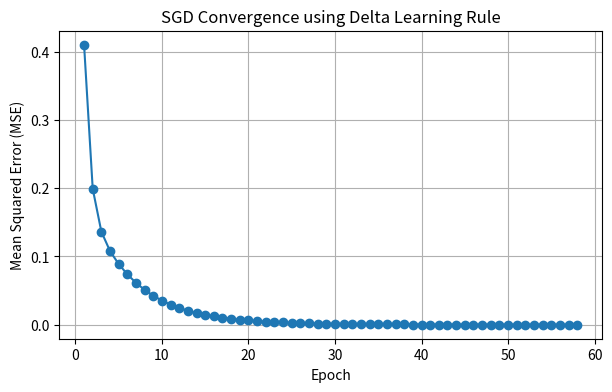

Generate this figure with matplotlib:
import numpy as np
import matplotlib.pyplot as plt

# ==========================================
# Input and Target
# ==========================================

X = np.array([
    [0, 0, 1],
    [0, 1, 1],
    [1, 0, 1],
    [1, 1, 1]
], dtype=float)

D = np.array([0, 0, 1, 1], dtype=float)


# ==========================================
# Initial Parameters
# ==========================================

# Initial weights
W = np.zeros(3)

# Learning rate
lr = 0.1

# Maximum number of epochs
max_epochs = 100

# Store error of each epoch
errors = []


# ==========================================
# SGD Delta Learning Rule
# ==========================================

for epoch in range(max_epochs):

    total_error = 0

    for i in range(len(X)):

        # Calculate output
        y = np.dot(W, X[i])

        # Calculate error
        e = D[i] - y

        # Delta rule weight update
        W = W + lr * e * X[i]

        # Squared error
        total_error += e ** 2

    # Mean Squared Error
    mse = total_error / len(X)

    errors.append(mse)

    # Check convergence
    if total_error < 0.0001:
        print("Converged at epoch:", epoch + 1)
        break


# ==========================================
# Final Weights
# ==========================================

print("\nFinal Weights:")
print(W)


# ==========================================
# Convergence Curve
# ==========================================

plt.figure(figsize=(7, 4))

plt.plot(
    range(1, len(errors) + 1),
    errors,
    marker='o'
)

plt.title("SGD Convergence using Delta Learning Rule")
plt.xlabel("Epoch")
plt.ylabel("Mean Squared Error (MSE)")

plt.grid(True)
plt.show()


# ==========================================
# Testing
# ==========================================

print("\nTesting Results")
print("=" * 50)

print(f"{'Input':>12} | {'Target':>6} | {'Output':>10} | {'Predicted':>9}")
print("-" * 50)

for i in range(len(X)):

    # Calculate output
    output = np.dot(W, X[i])

    # Convert continuous output into 0 or 1
    predicted = 1 if output >= 0.5 else 0

    print(
        f"{str(X[i][:2]):>12} | "
        f"{int(D[i]):>6} | "
        f"{output:>10.4f} | "
        f"{predicted:>9}"
    )
